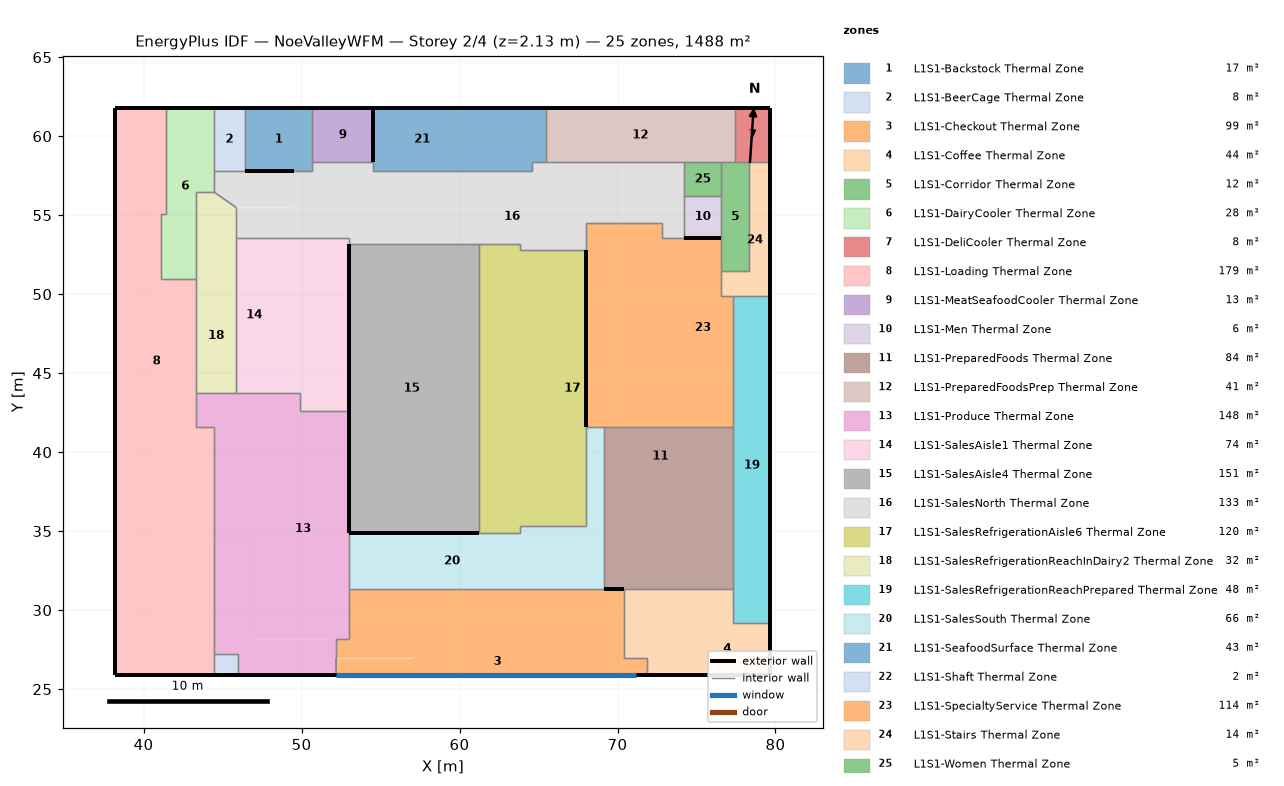
=== STOREY PLAN SPEC (per zone: floor XY polygon, exterior-wall plan segments, windows/doors) ===
zone 1: L1S1-Backstock Thermal Zone  (16.9 m²)
  floor: (50.69, 61.78) (50.69, 57.81) (46.42, 57.81) (46.42, 61.78)
  exterior wall: (50.69, 61.78) – (46.42, 61.78)  [4.3 m]
  exterior wall: (46.42, 57.81) – (49.53, 57.81)  [3.1 m]
  interior walls: 4
zone 2: L1S1-BeerCage Thermal Zone  (7.9 m²)
  floor: (46.42, 61.78) (46.42, 57.81) (44.44, 57.81) (44.44, 61.78)
  exterior wall: (46.42, 61.78) – (44.44, 61.78)  [2.0 m]
  interior walls: 3
zone 3: L1S1-Checkout Thermal Zone  (99.0 m²)
  floor: (71.84, 26.95) (71.84, 25.88) (69.19, 25.88) (69.19, 26.95)
  floor: (70.44, 31.36) (70.44, 26.95) (66.45, 26.95) (66.45, 31.36)
  floor: (66.45, 31.36) (66.45, 27.64) (64.37, 27.64) (64.37, 31.36)
  floor: (64.37, 31.36) (64.37, 27.64) (62.21, 27.64) (62.21, 31.36)
  floor: (66.45, 27.64) (66.45, 26.95) (69.19, 26.95) (69.19, 25.88) (57.06, 25.88) (57.06, 26.95) (55.81, 26.95) (55.81, 27.64)
  floor: (57.06, 26.95) (57.06, 25.88) (52.19, 25.88) (52.18, 26.95)
  floor: (55.81, 31.36) (55.81, 26.95) (52.18, 26.95) (52.18, 28.16) (53.01, 28.16) (53.01, 31.36)
  floor: (57.88, 31.36) (57.88, 27.64) (55.81, 27.64) (55.81, 31.36)
  floor: (60.05, 31.36) (60.05, 27.64) (57.88, 27.64) (57.88, 31.36)
  floor: (62.21, 31.36) (62.21, 27.64) (60.05, 27.64) (60.05, 31.36)
  exterior wall: (52.19, 25.88) – (71.84, 25.88)  [19.6 m]
    window: (52.19, 25.88) – (71.16, 25.88)  [8.7 m²]
  interior walls: 8
zone 4: L1S1-Coffee Thermal Zone  (44.1 m²)
  floor: (79.67, 29.21) (79.67, 25.88) (74.23, 25.88) (74.23, 29.21)
  floor: (77.34, 31.36) (77.34, 29.21) (71.84, 29.21) (71.84, 26.95) (70.44, 26.95) (70.44, 31.36)
  floor: (74.23, 29.21) (74.23, 25.88) (71.84, 25.88) (71.84, 29.21)
  exterior wall: (79.67, 25.88) – (79.67, 29.21)  [3.3 m]
  exterior wall: (71.84, 25.88) – (79.67, 25.88)  [7.8 m]
  interior walls: 6
zone 5: L1S1-Corridor Thermal Zone  (12.2 m²)
  floor: (78.33, 58.34) (78.33, 51.44) (76.57, 51.44) (76.57, 58.34)
  interior walls: 7
zone 6: L1S1-DairyCooler Thermal Zone  (27.8 m²)
  floor: (44.44, 61.78) (44.44, 56.48) (43.31, 56.48) (43.31, 50.96) (41.12, 50.96) (41.12, 55.08) (41.40, 55.08) (41.40, 61.78)
  exterior wall: (44.44, 61.78) – (41.40, 61.78)  [3.0 m]
  interior walls: 8
zone 7: L1S1-DeliCooler Thermal Zone  (7.8 m²)
  floor: (79.67, 61.78) (79.67, 58.34) (77.42, 58.34) (77.42, 61.78)
  exterior wall: (79.67, 58.34) – (79.67, 61.78)  [3.4 m]
  exterior wall: (79.67, 61.78) – (77.42, 61.78)  [2.3 m]
  interior walls: 3
zone 8: L1S1-Loading Thermal Zone  (178.7 m²)
  floor: (42.09, 33.50) (42.09, 30.31) (43.15, 30.31) (43.15, 25.88) (38.22, 25.88) (38.22, 33.50)
  floor: (40.26, 40.72) (40.26, 33.50) (38.22, 33.50) (38.22, 40.72)
  floor: (41.12, 55.08) (41.12, 50.96) (39.75, 50.96) (39.75, 55.08)
  floor: (44.44, 40.72) (44.44, 25.88) (43.15, 25.88) (43.15, 30.31) (42.09, 30.31) (42.09, 33.50) (40.26, 33.50) (40.26, 40.72)
  floor: (43.31, 50.96) (43.31, 41.58) (44.44, 41.58) (44.44, 40.72) (38.22, 40.72) (38.22, 50.96)
  floor: (41.40, 61.78) (41.40, 55.08) (39.75, 55.08) (39.75, 50.96) (38.22, 50.96) (38.22, 61.78)
  exterior wall: (38.22, 25.88) – (44.44, 25.88)  [6.2 m]
  exterior wall: (38.22, 61.78) – (38.22, 25.88)  [35.9 m]
  exterior wall: (41.40, 61.78) – (38.22, 61.78)  [3.2 m]
  interior walls: 9
zone 9: L1S1-MeatSeafoodCooler Thermal Zone  (13.1 m²)
  floor: (54.53, 61.78) (54.53, 58.37) (50.69, 58.37) (50.69, 61.78)
  exterior wall: (54.53, 58.37) – (54.53, 61.78)  [3.4 m]
  exterior wall: (54.53, 61.78) – (50.69, 61.78)  [3.8 m]
  interior walls: 2
zone 10: L1S1-Men Thermal Zone  (6.2 m²)
  floor: (76.57, 56.22) (76.57, 53.58) (74.22, 53.58) (74.22, 56.22)
  exterior wall: (74.22, 53.58) – (76.57, 53.58)  [2.3 m]
  interior walls: 3
zone 11: L1S1-PreparedFoods Thermal Zone  (84.1 m²)
  floor: (77.34, 41.60) (77.34, 34.24) (76.29, 34.24) (76.29, 41.60)
  floor: (76.29, 41.60) (76.29, 37.86) (69.13, 37.86) (69.13, 41.60)
  floor: (76.29, 37.86) (76.29, 34.24) (69.13, 34.24) (69.13, 37.86)
  floor: (77.34, 34.24) (77.34, 31.36) (69.13, 31.36) (69.13, 34.24)
  exterior wall: (69.13, 31.36) – (70.44, 31.36)  [1.3 m]
  interior walls: 4
zone 12: L1S1-PreparedFoodsPrep Thermal Zone  (41.2 m²)
  floor: (77.42, 61.78) (77.42, 58.34) (65.46, 58.34) (65.46, 61.78)
  exterior wall: (77.42, 61.78) – (65.46, 61.78)  [12.0 m]
  interior walls: 6
zone 13: L1S1-Produce Thermal Zone  (148.0 m²)
  floor: (52.18, 28.16) (52.19, 25.88) (45.97, 25.88) (45.97, 27.22) (47.06, 28.16)
  floor: (47.06, 34.57) (47.06, 28.16) (45.97, 27.22) (44.44, 27.22) (44.44, 34.57)
  floor: (47.06, 41.58) (47.06, 34.57) (44.44, 34.57) (44.44, 41.58)
  floor: (53.01, 42.58) (53.01, 28.16) (47.06, 28.16) (47.06, 41.58) (49.90, 41.58) (49.90, 42.58)
  floor: (49.90, 43.77) (49.90, 41.58) (43.31, 41.58) (43.31, 43.77)
  exterior wall: (45.97, 25.88) – (52.19, 25.88)  [6.2 m]
  exterior wall: (53.01, 34.87) – (53.01, 42.58)  [7.7 m]
  interior walls: 14
zone 14: L1S1-SalesAisle1 Thermal Zone  (73.7 m²)
  floor: (51.47, 53.58) (51.47, 42.58) (49.90, 42.58) (49.90, 53.58)
  floor: (48.13, 53.58) (48.13, 43.77) (45.87, 43.77) (45.87, 53.58)
  floor: (49.90, 53.58) (49.90, 43.77) (48.13, 43.77) (48.13, 53.58)
  floor: (53.01, 53.58) (53.01, 42.58) (51.47, 42.58) (51.47, 53.58)
  interior walls: 6
zone 15: L1S1-SalesAisle4 Thermal Zone  (150.9 m²)
  floor: (61.24, 53.19) (61.24, 34.87) (59.49, 34.87) (59.49, 53.19)
  floor: (59.49, 53.19) (59.49, 34.87) (57.84, 34.87) (57.84, 53.19)
  floor: (54.45, 53.19) (54.45, 34.87) (53.01, 34.87) (53.01, 53.19)
  floor: (56.10, 53.19) (56.10, 34.87) (54.45, 34.87) (54.45, 53.19)
  floor: (57.84, 53.19) (57.84, 34.87) (56.10, 34.87) (56.10, 53.19)
  exterior wall: (53.01, 53.19) – (53.01, 34.87)  [18.3 m]
  exterior wall: (53.01, 34.87) – (61.24, 34.87)  [8.2 m]
  interior walls: 2
zone 16: L1S1-SalesNorth Thermal Zone  (132.8 m²)
  floor: (74.22, 58.34) (74.22, 53.58) (72.85, 53.58) (72.85, 54.53) (68.00, 54.53) (68.00, 52.77) (67.03, 52.77) (67.03, 54.53) (65.07, 54.53) (65.07, 52.77) (63.86, 52.77) (63.86, 53.19) (62.45, 53.19) (62.45, 55.02) (60.58, 55.02) (60.58, 53.19) (53.01, 53.19) (53.01, 55.99) (72.85, 55.99) (72.85, 58.34)
  floor: (65.46, 58.34) (65.46, 55.99) (54.53, 55.99) (54.53, 57.81) (64.56, 57.81) (64.56, 58.34)
  floor: (72.85, 58.34) (72.85, 55.99) (65.46, 55.99) (65.46, 58.34)
  floor: (67.03, 54.53) (67.03, 52.77) (65.07, 52.77) (65.07, 54.53)
  floor: (62.45, 55.02) (62.45, 53.19) (60.58, 53.19) (60.58, 55.02)
  floor: (49.53, 57.81) (49.53, 55.47) (45.87, 55.47) (44.44, 56.48) (44.44, 57.81)
  floor: (50.69, 57.81) (50.69, 55.99) (53.01, 55.99) (53.01, 53.58) (45.87, 53.58) (45.87, 55.47) (49.53, 55.47) (49.53, 57.81)
  floor: (54.53, 58.37) (54.53, 55.99) (50.69, 55.99) (50.69, 58.37)
  interior walls: 25
zone 17: L1S1-SalesRefrigerationAisle6 Thermal Zone  (120.4 m²)
  floor: (68.00, 52.77) (68.00, 35.30) (66.27, 35.30) (66.27, 52.77)
  floor: (66.27, 46.33) (66.27, 35.30) (63.86, 35.30) (63.86, 46.33)
  floor: (63.86, 37.32) (63.86, 34.87) (61.24, 34.87) (61.24, 37.32)
  floor: (63.86, 41.19) (63.86, 37.32) (61.24, 37.32) (61.24, 41.19)
  floor: (63.86, 45.13) (63.86, 41.19) (61.24, 41.19) (61.24, 45.13)
  floor: (66.27, 50.27) (66.27, 46.33) (63.86, 46.33) (63.86, 50.27)
  floor: (66.27, 52.77) (66.27, 50.27) (63.86, 50.27) (63.86, 52.77)
  floor: (63.86, 53.19) (63.86, 49.00) (61.24, 49.00) (61.24, 53.19)
  floor: (63.86, 49.00) (63.86, 45.13) (61.24, 45.13) (61.24, 49.00)
  interior walls: 8
zone 18: L1S1-SalesRefrigerationReachInDairy2 Thermal Zone  (31.8 m²)
  floor: (45.87, 50.96) (45.87, 43.77) (43.31, 43.77) (43.31, 50.96)
  floor: (44.44, 56.48) (45.87, 55.47) (45.87, 50.96) (43.31, 50.96) (43.31, 56.48)
  interior walls: 7
zone 19: L1S1-SalesRefrigerationReachPrepared Thermal Zone  (48.3 m²)
  floor: (79.67, 44.08) (79.67, 34.24) (77.34, 34.24) (77.34, 44.08)
  floor: (79.67, 49.87) (79.67, 44.08) (77.34, 44.08) (77.34, 49.87)
  floor: (79.67, 34.24) (79.67, 29.21) (77.34, 29.21) (77.34, 34.24)
  exterior wall: (79.67, 29.21) – (79.67, 49.87)  [20.7 m]
  interior walls: 5
zone 20: L1S1-SalesSouth Thermal Zone  (65.9 m²)
  floor: (69.13, 41.60) (69.13, 31.36) (66.45, 31.36) (66.45, 33.28) (67.03, 33.28) (67.03, 35.30) (68.00, 35.30) (68.00, 41.60)
  floor: (67.03, 35.30) (67.03, 33.28) (65.20, 33.28) (65.20, 35.30)
  floor: (65.20, 35.30) (65.20, 33.28) (66.45, 33.28) (66.45, 31.36) (53.01, 31.36) (53.01, 34.87) (63.86, 34.87) (63.86, 35.30)
  interior walls: 8
zone 21: L1S1-SeafoodSurface Thermal Zone  (42.9 m²)
  floor: (60.74, 61.78) (60.74, 57.81) (54.53, 57.81) (54.53, 61.78)
  floor: (65.46, 61.78) (65.46, 58.34) (64.56, 58.34) (64.56, 57.81) (60.74, 57.81) (60.74, 61.78)
  exterior wall: (65.46, 61.78) – (54.53, 61.78)  [10.9 m]
  interior walls: 5
zone 22: L1S1-Shaft Thermal Zone  (2.0 m²)
  floor: (45.97, 27.22) (45.97, 25.88) (44.44, 25.88) (44.44, 27.22)
  exterior wall: (44.44, 25.88) – (45.97, 25.88)  [1.5 m]
  interior walls: 3
zone 23: L1S1-SpecialtyService Thermal Zone  (113.5 m²)
  floor: (73.55, 50.90) (73.55, 48.46) (69.77, 48.46) (69.77, 41.60) (68.00, 41.60) (68.00, 50.90)
  floor: (76.57, 53.58) (76.57, 49.87) (77.34, 49.87) (77.34, 41.60) (74.34, 41.60) (74.34, 47.37) (73.55, 47.37) (73.55, 50.90) (72.85, 50.90) (72.85, 53.58)
  floor: (72.85, 54.53) (72.85, 50.90) (68.00, 50.90) (68.00, 54.53)
  floor: (73.55, 48.46) (73.55, 47.37) (74.34, 47.37) (74.34, 41.60) (69.77, 41.60) (69.77, 48.46)
  exterior wall: (68.00, 52.77) – (68.00, 41.60)  [11.2 m]
  interior walls: 10
zone 24: L1S1-Stairs Thermal Zone  (14.2 m²)
  floor: (79.67, 58.34) (79.67, 49.87) (76.57, 49.87) (76.57, 51.44) (78.33, 51.44) (78.33, 58.34)
  exterior wall: (79.67, 49.87) – (79.67, 58.34)  [8.5 m]
  interior walls: 6
zone 25: L1S1-Women Thermal Zone  (5.0 m²)
  floor: (76.57, 58.34) (76.57, 56.22) (74.22, 56.22) (74.22, 58.34)
  interior walls: 4

=== DERIVED (storey summary) ===
Building: NoeValleyWFM
Storey: 2 of 4  (floor level z = 2.13 m)
Storey gross floor area: 1488.4 m²
Zones on this storey: 25
  - L1S1-Backstock Thermal Zone: floor 16.9 m²; exterior wall 7.4 m (5.1 m²); WWR 0.0%
  - L1S1-BeerCage Thermal Zone: floor 7.9 m²; exterior wall 2.0 m (1.4 m²); WWR 0.0%
  - L1S1-Checkout Thermal Zone: floor 99.0 m²; exterior wall 19.6 m (13.5 m²); 1 window(s) 8.7 m²; WWR 64.4%
  - L1S1-Coffee Thermal Zone: floor 44.1 m²; exterior wall 11.2 m (7.6 m²); WWR 0.0%
  - L1S1-Corridor Thermal Zone: floor 12.2 m²
  - L1S1-DairyCooler Thermal Zone: floor 27.8 m²; exterior wall 3.0 m (2.1 m²); WWR 0.0%
  - L1S1-DeliCooler Thermal Zone: floor 7.8 m²; exterior wall 5.7 m (3.9 m²); WWR 0.0%
  - L1S1-Loading Thermal Zone: floor 178.7 m²; exterior wall 45.3 m (31.0 m²); WWR 0.0%
  - L1S1-MeatSeafoodCooler Thermal Zone: floor 13.1 m²; exterior wall 7.3 m (5.0 m²); WWR 0.0%
  - L1S1-Men Thermal Zone: floor 6.2 m²; exterior wall 2.3 m (1.6 m²); WWR 0.0%
  - L1S1-PreparedFoods Thermal Zone: floor 84.1 m²; exterior wall 1.3 m (0.9 m²); WWR 0.0%
  - L1S1-PreparedFoodsPrep Thermal Zone: floor 41.2 m²; exterior wall 12.0 m (8.2 m²); WWR 0.0%
  - L1S1-Produce Thermal Zone: floor 148.0 m²; exterior wall 13.9 m (9.5 m²); WWR 0.0%
  - L1S1-SalesAisle1 Thermal Zone: floor 73.7 m²
  - L1S1-SalesAisle4 Thermal Zone: floor 150.9 m²; exterior wall 26.6 m (18.2 m²); WWR 0.0%
  - L1S1-SalesNorth Thermal Zone: floor 132.8 m²
  - L1S1-SalesRefrigerationAisle6 Thermal Zone: floor 120.4 m²
  - L1S1-SalesRefrigerationReachInDairy2 Thermal Zone: floor 31.8 m²
  - L1S1-SalesRefrigerationReachPrepared Thermal Zone: floor 48.3 m²; exterior wall 20.7 m (14.1 m²); WWR 0.0%
  - L1S1-SalesSouth Thermal Zone: floor 65.9 m²
  - L1S1-SeafoodSurface Thermal Zone: floor 42.9 m²; exterior wall 10.9 m (7.5 m²); WWR 0.0%
  - L1S1-Shaft Thermal Zone: floor 2.0 m²; exterior wall 1.5 m (1.0 m²); WWR 0.0%
  - L1S1-SpecialtyService Thermal Zone: floor 113.5 m²; exterior wall 11.2 m (7.6 m²); WWR 0.0%
  - L1S1-Stairs Thermal Zone: floor 14.2 m²; exterior wall 8.5 m (5.8 m²); WWR 0.0%
  - L1S1-Women Thermal Zone: floor 5.0 m²
Zone adjacency (shared interzone walls):
  - L1S1-Backstock Thermal Zone ↔ L1S1-BeerCage Thermal Zone
  - L1S1-Backstock Thermal Zone ↔ L1S1-MeatSeafoodCooler Thermal Zone
  - L1S1-Backstock Thermal Zone ↔ L1S1-SalesNorth Thermal Zone
  - L1S1-BeerCage Thermal Zone ↔ L1S1-DairyCooler Thermal Zone
  - L1S1-BeerCage Thermal Zone ↔ L1S1-SalesNorth Thermal Zone
  - L1S1-Checkout Thermal Zone ↔ L1S1-Coffee Thermal Zone
  - L1S1-Checkout Thermal Zone ↔ L1S1-Produce Thermal Zone
  - L1S1-Checkout Thermal Zone ↔ L1S1-SalesSouth Thermal Zone
  - L1S1-Coffee Thermal Zone ↔ L1S1-PreparedFoods Thermal Zone
  - L1S1-Coffee Thermal Zone ↔ L1S1-SalesRefrigerationReachPrepared Thermal Zone
  - L1S1-Corridor Thermal Zone ↔ L1S1-DeliCooler Thermal Zone
  - L1S1-Corridor Thermal Zone ↔ L1S1-Men Thermal Zone
  - L1S1-Corridor Thermal Zone ↔ L1S1-PreparedFoodsPrep Thermal Zone
  - L1S1-Corridor Thermal Zone ↔ L1S1-SpecialtyService Thermal Zone
  - L1S1-Corridor Thermal Zone ↔ L1S1-Stairs Thermal Zone
  - L1S1-Corridor Thermal Zone ↔ L1S1-Women Thermal Zone
  - L1S1-DairyCooler Thermal Zone ↔ L1S1-Loading Thermal Zone
  - L1S1-DairyCooler Thermal Zone ↔ L1S1-SalesNorth Thermal Zone
  - L1S1-DairyCooler Thermal Zone ↔ L1S1-SalesRefrigerationReachInDairy2 Thermal Zone
  - L1S1-DeliCooler Thermal Zone ↔ L1S1-PreparedFoodsPrep Thermal Zone
  - L1S1-DeliCooler Thermal Zone ↔ L1S1-Stairs Thermal Zone
  - L1S1-Loading Thermal Zone ↔ L1S1-Produce Thermal Zone
  - L1S1-Loading Thermal Zone ↔ L1S1-SalesRefrigerationReachInDairy2 Thermal Zone
  - L1S1-Loading Thermal Zone ↔ L1S1-Shaft Thermal Zone
  - L1S1-MeatSeafoodCooler Thermal Zone ↔ L1S1-SalesNorth Thermal Zone
  - L1S1-Men Thermal Zone ↔ L1S1-SalesNorth Thermal Zone
  - L1S1-Men Thermal Zone ↔ L1S1-Women Thermal Zone
  - L1S1-PreparedFoods Thermal Zone ↔ L1S1-SalesRefrigerationReachPrepared Thermal Zone
  - L1S1-PreparedFoods Thermal Zone ↔ L1S1-SalesSouth Thermal Zone
  - L1S1-PreparedFoods Thermal Zone ↔ L1S1-SpecialtyService Thermal Zone
  - L1S1-PreparedFoodsPrep Thermal Zone ↔ L1S1-SalesNorth Thermal Zone
  - L1S1-PreparedFoodsPrep Thermal Zone ↔ L1S1-SeafoodSurface Thermal Zone
  - L1S1-PreparedFoodsPrep Thermal Zone ↔ L1S1-Women Thermal Zone
  - L1S1-Produce Thermal Zone ↔ L1S1-SalesAisle1 Thermal Zone
  - L1S1-Produce Thermal Zone ↔ L1S1-SalesRefrigerationReachInDairy2 Thermal Zone
  - L1S1-Produce Thermal Zone ↔ L1S1-SalesSouth Thermal Zone
  - L1S1-Produce Thermal Zone ↔ L1S1-Shaft Thermal Zone
  - L1S1-SalesAisle1 Thermal Zone ↔ L1S1-SalesNorth Thermal Zone
  - L1S1-SalesAisle1 Thermal Zone ↔ L1S1-SalesRefrigerationReachInDairy2 Thermal Zone
  - L1S1-SalesAisle4 Thermal Zone ↔ L1S1-SalesNorth Thermal Zone
  - L1S1-SalesAisle4 Thermal Zone ↔ L1S1-SalesRefrigerationAisle6 Thermal Zone
  - L1S1-SalesNorth Thermal Zone ↔ L1S1-SalesRefrigerationAisle6 Thermal Zone
  - L1S1-SalesNorth Thermal Zone ↔ L1S1-SalesRefrigerationReachInDairy2 Thermal Zone
  - L1S1-SalesNorth Thermal Zone ↔ L1S1-SeafoodSurface Thermal Zone
  - L1S1-SalesNorth Thermal Zone ↔ L1S1-SpecialtyService Thermal Zone
  - L1S1-SalesNorth Thermal Zone ↔ L1S1-Women Thermal Zone
  - L1S1-SalesRefrigerationAisle6 Thermal Zone ↔ L1S1-SalesSouth Thermal Zone
  - L1S1-SalesRefrigerationReachPrepared Thermal Zone ↔ L1S1-SpecialtyService Thermal Zone
  - L1S1-SalesRefrigerationReachPrepared Thermal Zone ↔ L1S1-Stairs Thermal Zone
  - L1S1-SalesSouth Thermal Zone ↔ L1S1-SpecialtyService Thermal Zone
  - L1S1-SpecialtyService Thermal Zone ↔ L1S1-Stairs Thermal Zone